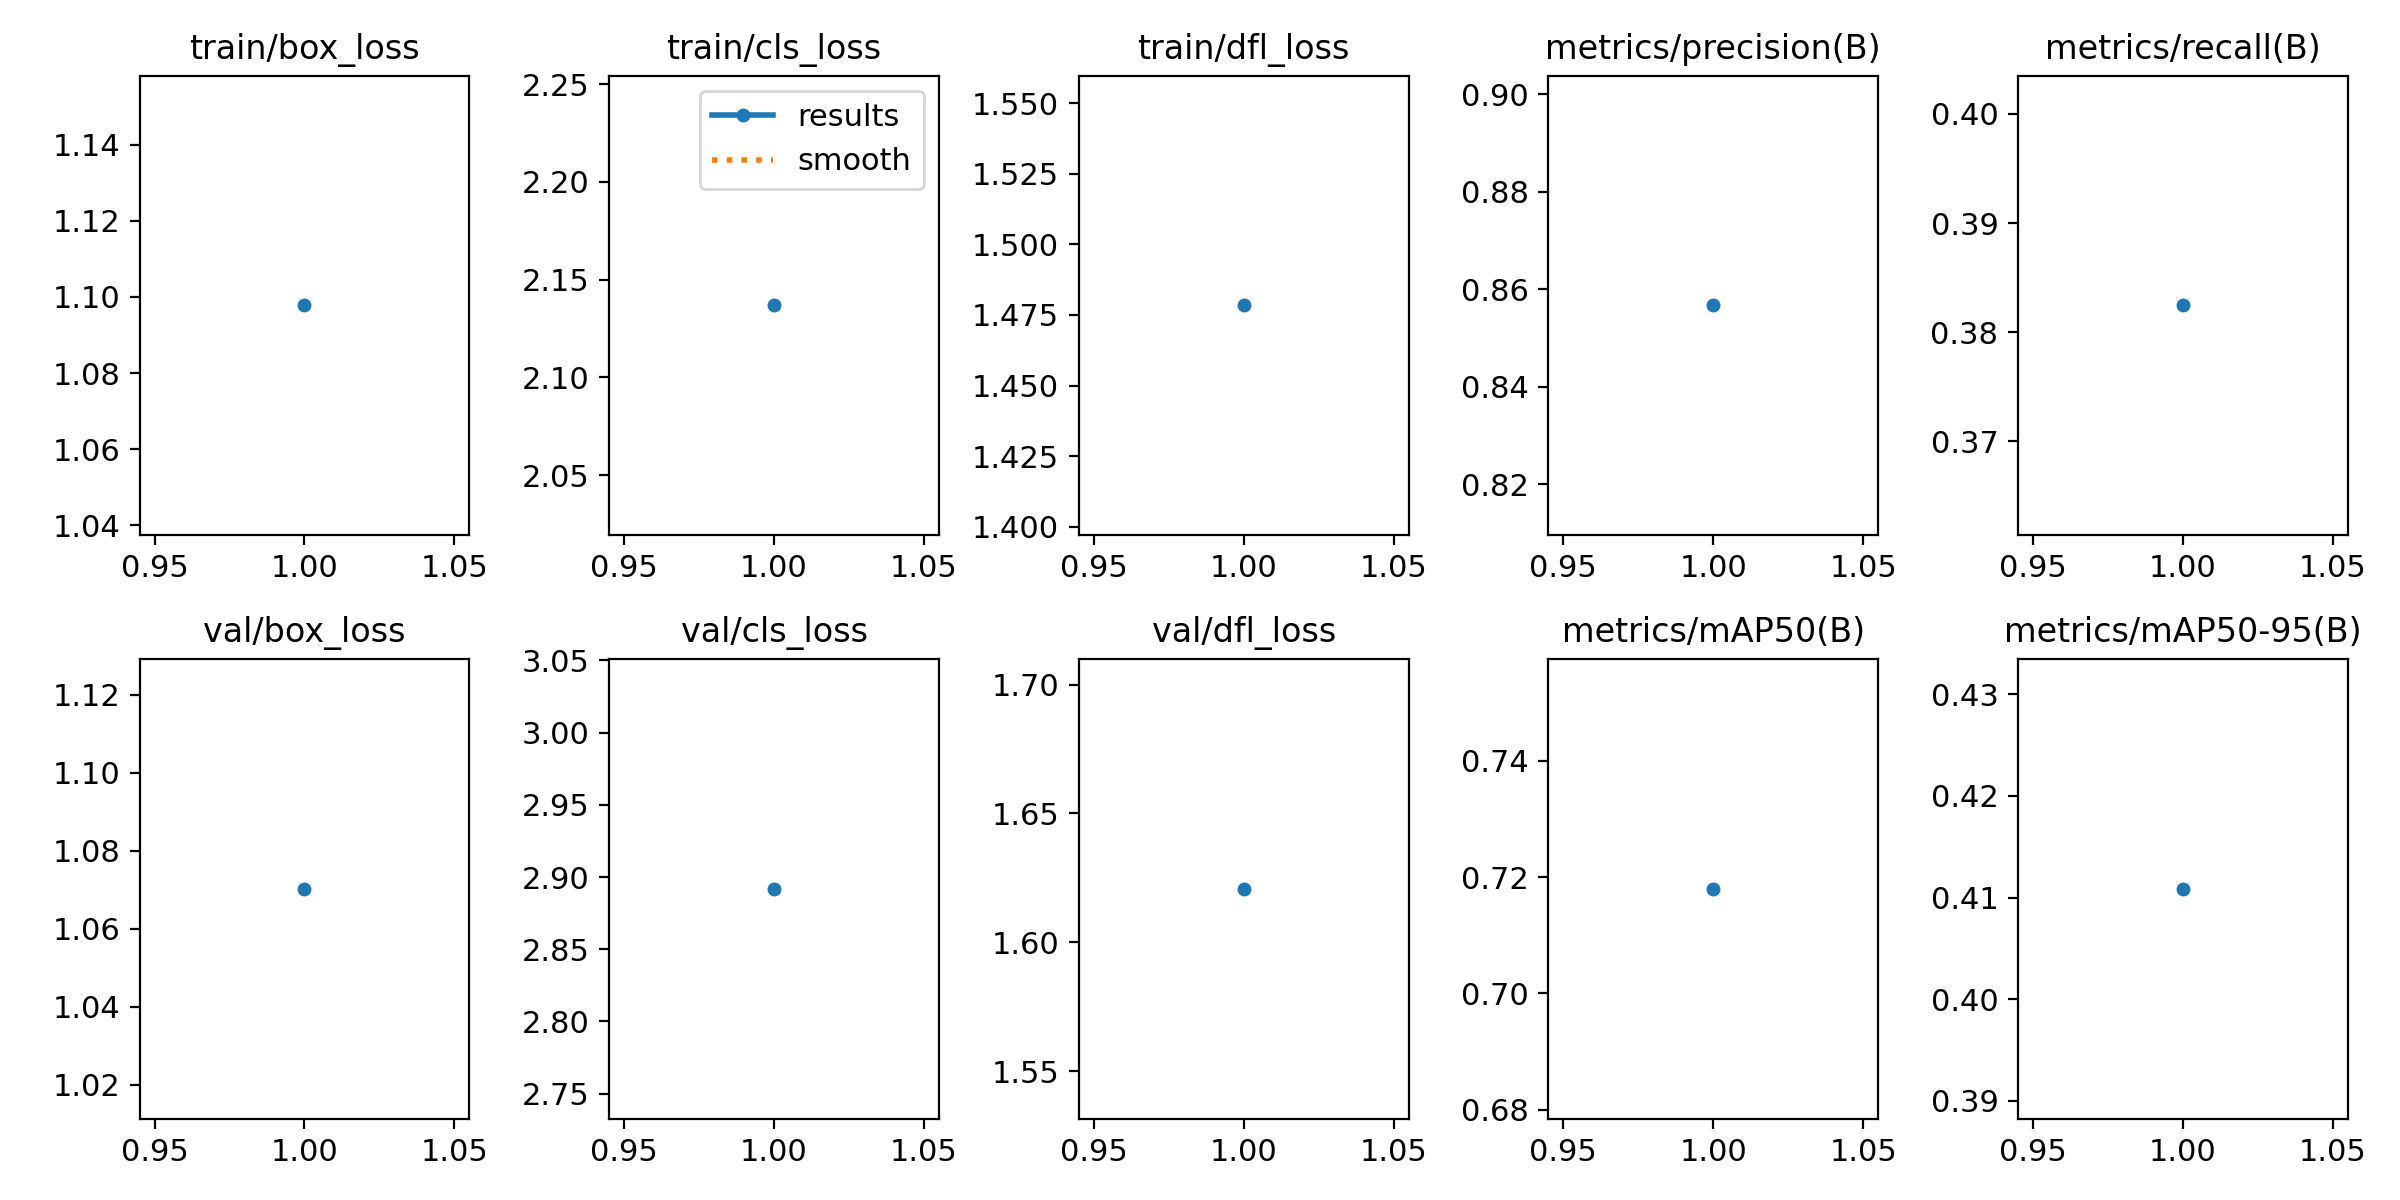

The data file committed next to this chart (first rows):
epoch, time, train/box_loss, train/cls_loss, train/dfl_loss, metrics/precision(B), metrics/recall(B), metrics/mAP50(B), metrics/mAP50-95(B), val/box_loss, val/cls_loss, val/dfl_loss, lr/pg0, lr/pg1, lr/pg2
1, 231.4, 1.098, 2.137, 1.478, 0.8567, 0.3825, 0.718, 0.4108, 1.07, 2.892, 1.621, 0.0006525, 0.0006525, 0.0006525
